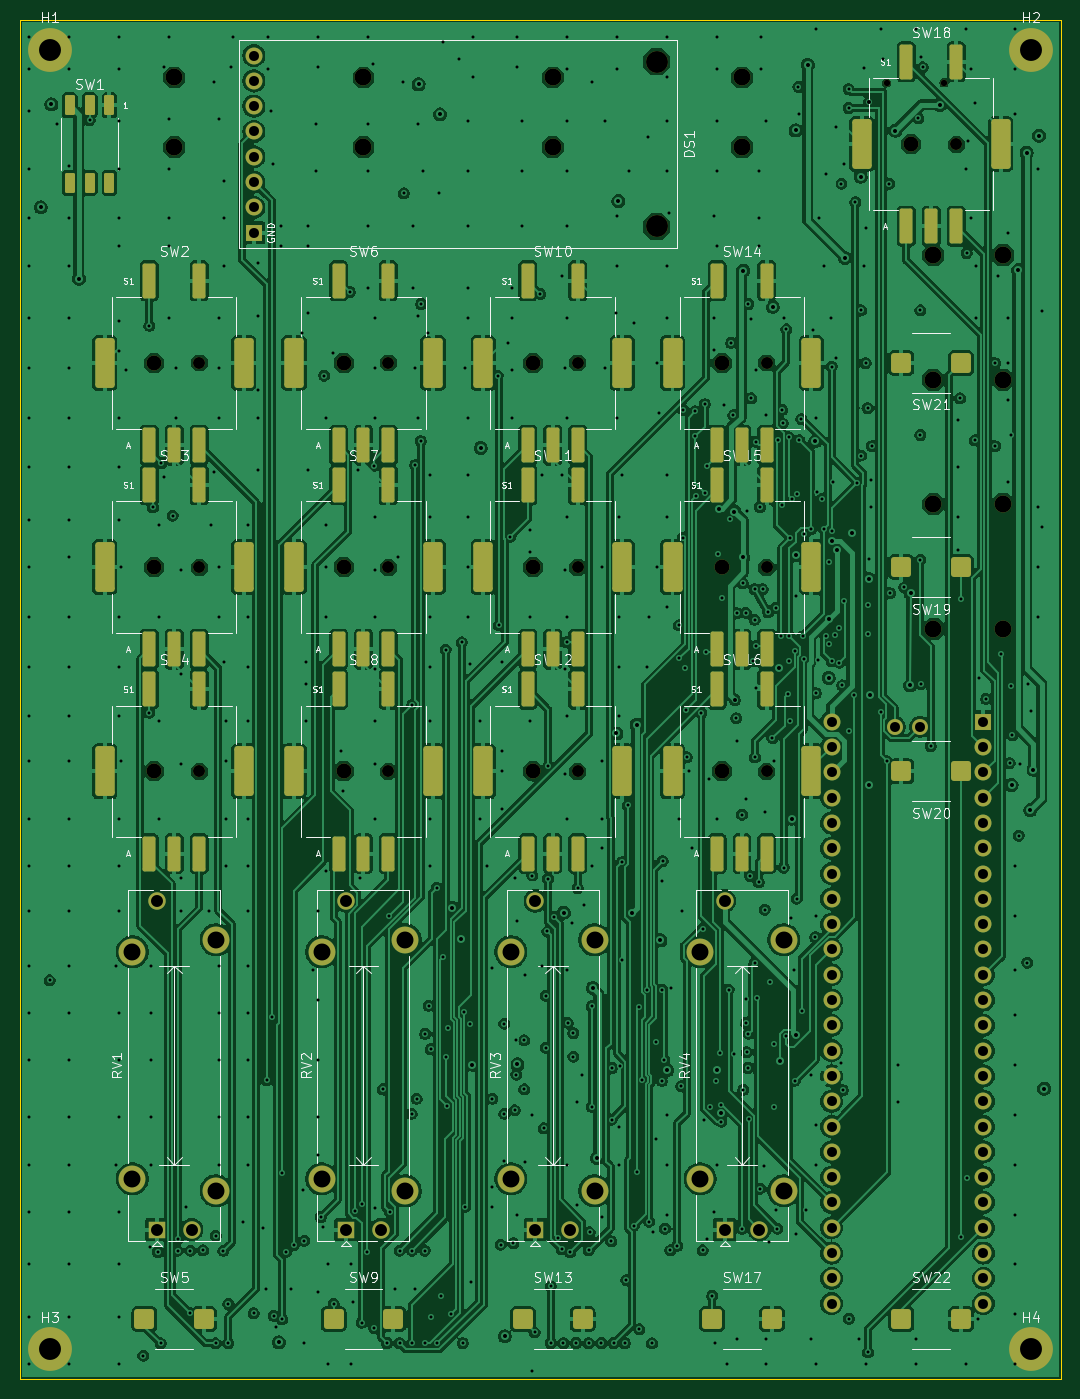
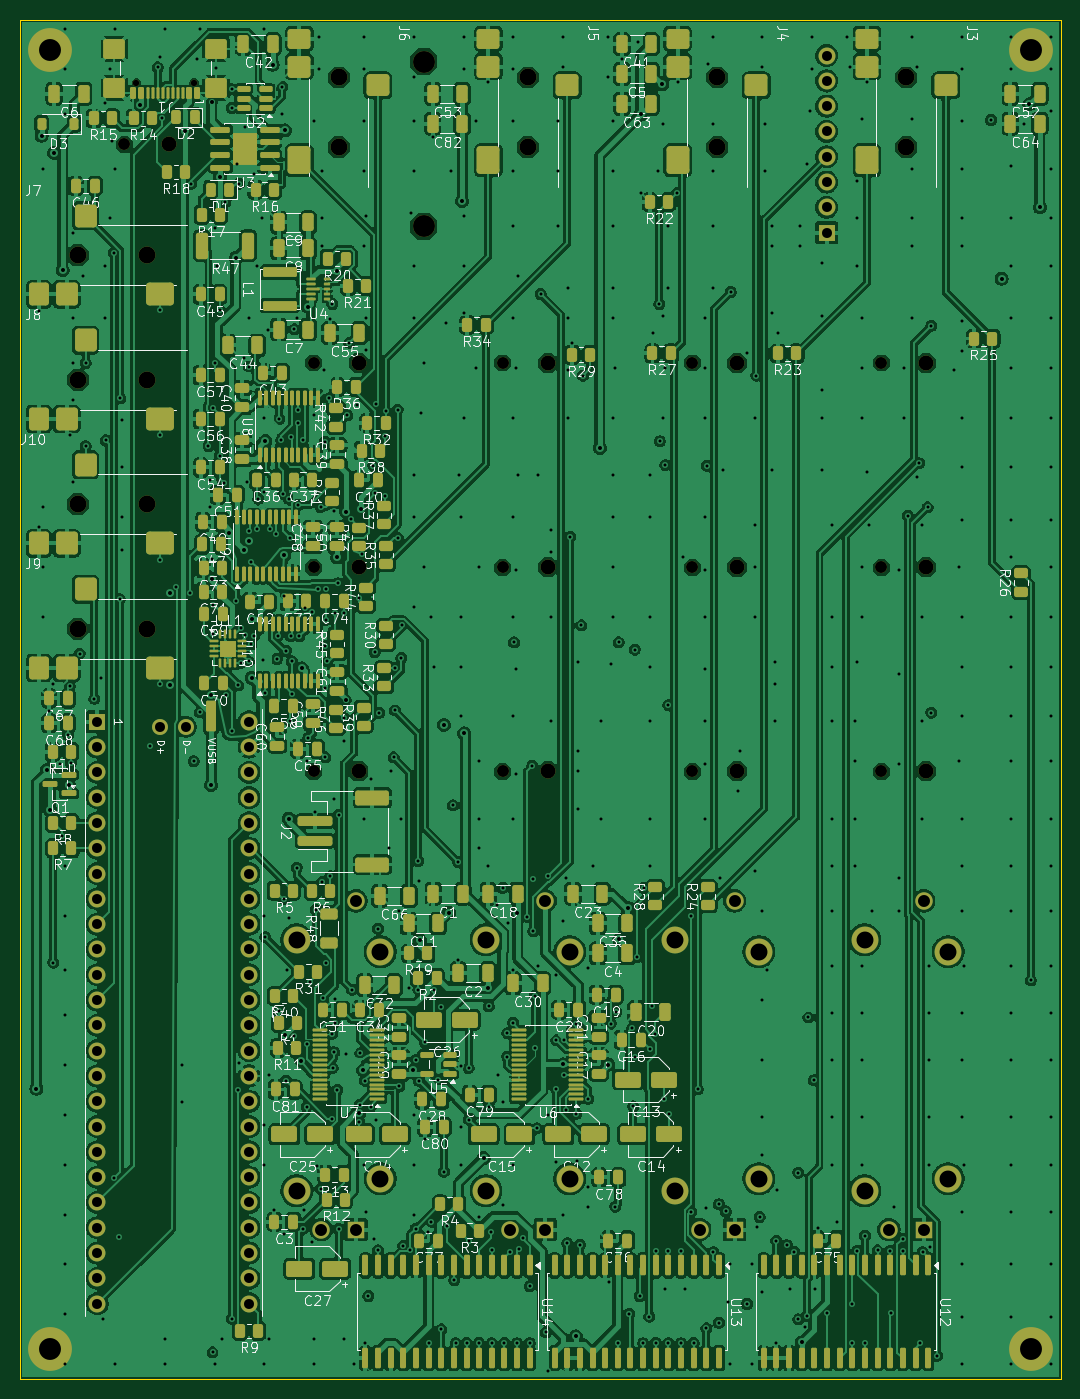
Circuit board: 11 layer files. Board 104.5 x 136.5 mm.
- bottom_copper: main-B_Cu.gbl (845247 bytes)
- bottom_mask: main-B_Mask.gbs (26929 bytes)
- paste: main-B_Paste.gbp (22767 bytes)
- bottom_silk: main-B_Silkscreen.gbo (317455 bytes)
- outline: main-Edge_Cuts.gm1 (686 bytes)
- top_copper: main-F_Cu.gtl (571554 bytes)
- top_mask: main-F_Mask.gts (9143 bytes)
- paste: main-F_Paste.gtp (4884 bytes)
- top_silk: main-F_Silkscreen.gto (89945 bytes)
- drill: main-NPTH.drl (1224 bytes)
- drill: main-PTH.drl (14676 bytes)

=== bottom_copper: main-B_Cu.gbl (845247 bytes, source omitted) ===
=== bottom_mask: main-B_Mask.gbs (26929 bytes, source omitted) ===
=== paste: main-B_Paste.gbp (22767 bytes, source omitted) ===
=== bottom_silk: main-B_Silkscreen.gbo (317455 bytes, source omitted) ===
=== outline: main-Edge_Cuts.gm1 ===
%TF.GenerationSoftware,KiCad,Pcbnew,10.0.7*%
%TF.CreationDate,2026-10-28T19:28:14+02:00*%
%TF.ProjectId,main_routed,6d61696e-5f72-46f7-9574-65642e6b6963,rev?*%
%TF.SameCoordinates,Original*%
%TF.FileFunction,Profile,NP*%
%FSLAX46Y46*%
G04 Gerber Fmt 4.6, Leading zero omitted, Abs format (unit mm)*
G04 Created by KiCad (PCBNEW 10.0.7) date 2026-10-28 19:28:14*
%MOMM*%
%LPD*%
G01*
G04 APERTURE LIST*
%TA.AperFunction,Profile*%
%ADD10C,0.100000*%
%TD*%
G04 APERTURE END LIST*
D10*
X20000000Y-20000000D02*
X124500000Y-20000000D01*
X20000000Y-156460000D02*
X20000000Y-20000000D01*
X124500000Y-20000000D02*
X124500000Y-156460000D01*
X124500000Y-156460000D02*
X20000000Y-156460000D01*
M02*

=== top_copper: main-F_Cu.gtl (571554 bytes, source omitted) ===
=== top_mask: main-F_Mask.gts (9143 bytes, source omitted) ===
=== paste: main-F_Paste.gtp ===
%TF.GenerationSoftware,KiCad,Pcbnew,10.0.7*%
%TF.CreationDate,2026-10-28T19:28:14+02:00*%
%TF.ProjectId,main_routed,6d61696e-5f72-46f7-9574-65642e6b6963,rev?*%
%TF.SameCoordinates,Original*%
%TF.FileFunction,Paste,Top*%
%TF.FilePolarity,Positive*%
%FSLAX46Y46*%
G04 Gerber Fmt 4.6, Leading zero omitted, Abs format (unit mm)*
G04 Created by KiCad (PCBNEW 10.0.7) date 2026-10-28 19:28:14*
%MOMM*%
%LPD*%
G01*
G04 APERTURE LIST*
G04 Aperture macros list*
%AMRoundRect*
0 Rectangle with rounded corners*
0 $1 Rounding radius*
0 $2 $3 $4 $5 $6 $7 $8 $9 X,Y pos of 4 corners*
0 Add a 4 corners polygon primitive as box body*
4,1,4,$2,$3,$4,$5,$6,$7,$8,$9,$2,$3,0*
0 Add four circle primitives for the rounded corners*
1,1,$1+$1,$2,$3*
1,1,$1+$1,$4,$5*
1,1,$1+$1,$6,$7*
1,1,$1+$1,$8,$9*
0 Add four rect primitives between the rounded corners*
20,1,$1+$1,$2,$3,$4,$5,0*
20,1,$1+$1,$4,$5,$6,$7,0*
20,1,$1+$1,$6,$7,$8,$9,0*
20,1,$1+$1,$8,$9,$2,$3,0*%
G04 Aperture macros list end*
%ADD10RoundRect,0.195000X-0.455000X-1.555000X0.455000X-1.555000X0.455000X1.555000X-0.455000X1.555000X0*%
%ADD11RoundRect,0.292500X-0.682500X-2.207500X0.682500X-2.207500X0.682500X2.207500X-0.682500X2.207500X0*%
%ADD12RoundRect,0.300000X0.700000X0.700000X-0.700000X0.700000X-0.700000X-0.700000X0.700000X-0.700000X0*%
%ADD13RoundRect,0.300000X-0.700000X-0.700000X0.700000X-0.700000X0.700000X0.700000X-0.700000X0.700000X0*%
%ADD14RoundRect,0.150000X-0.350000X-0.850000X0.350000X-0.850000X0.350000X0.850000X-0.350000X0.850000X0*%
G04 APERTURE END LIST*
D10*
%TO.C,SW4*%
X33000000Y-103710000D03*
X38000000Y-103710000D03*
X35500000Y-103710000D03*
D11*
X28525000Y-95460000D03*
X42475000Y-95460000D03*
D10*
X33000000Y-87210000D03*
X38000000Y-87210000D03*
%TD*%
%TO.C,SW3*%
X33000000Y-83210000D03*
X38000000Y-83210000D03*
X35500000Y-83210000D03*
D11*
X28525000Y-74960000D03*
X42475000Y-74960000D03*
D10*
X33000000Y-66710000D03*
X38000000Y-66710000D03*
%TD*%
%TO.C,SW18*%
X109000000Y-40730000D03*
X114000000Y-40730000D03*
X111500000Y-40730000D03*
D11*
X104525000Y-32480000D03*
X118475000Y-32480000D03*
D10*
X109000000Y-24230000D03*
X114000000Y-24230000D03*
%TD*%
D12*
%TO.C,SW20*%
X114500000Y-95460000D03*
X108500000Y-95460000D03*
%TD*%
D13*
%TO.C,SW9*%
X51500000Y-150460000D03*
X57500000Y-150460000D03*
%TD*%
D12*
%TO.C,SW19*%
X114500000Y-74960000D03*
X108500000Y-74960000D03*
%TD*%
D10*
%TO.C,SW10*%
X71000000Y-62710000D03*
X76000000Y-62710000D03*
X73500000Y-62710000D03*
D11*
X66525000Y-54460000D03*
X80475000Y-54460000D03*
D10*
X71000000Y-46210000D03*
X76000000Y-46210000D03*
%TD*%
%TO.C,SW8*%
X52000000Y-103710000D03*
X57000000Y-103710000D03*
X54500000Y-103710000D03*
D11*
X47525000Y-95460000D03*
X61475000Y-95460000D03*
D10*
X52000000Y-87210000D03*
X57000000Y-87210000D03*
%TD*%
D13*
%TO.C,SW22*%
X108500000Y-150460000D03*
X114500000Y-150460000D03*
%TD*%
D10*
%TO.C,SW16*%
X90000000Y-103710000D03*
X95000000Y-103710000D03*
X92500000Y-103710000D03*
D11*
X85525000Y-95460000D03*
X99475000Y-95460000D03*
D10*
X90000000Y-87210000D03*
X95000000Y-87210000D03*
%TD*%
D13*
%TO.C,SW13*%
X70500000Y-150460000D03*
X76500000Y-150460000D03*
%TD*%
D14*
%TO.C,SW1*%
X29000000Y-28580000D03*
X27000000Y-28580000D03*
X25000000Y-28580000D03*
X29000000Y-36380000D03*
X27000000Y-36380000D03*
X25000000Y-36380000D03*
%TD*%
D13*
%TO.C,SW5*%
X32500000Y-150460000D03*
X38500000Y-150460000D03*
%TD*%
D10*
%TO.C,SW2*%
X33000000Y-62710000D03*
X38000000Y-62710000D03*
X35500000Y-62710000D03*
D11*
X28525000Y-54460000D03*
X42475000Y-54460000D03*
D10*
X33000000Y-46210000D03*
X38000000Y-46210000D03*
%TD*%
%TO.C,SW11*%
X71000000Y-83210000D03*
X76000000Y-83210000D03*
X73500000Y-83210000D03*
D11*
X66525000Y-74960000D03*
X80475000Y-74960000D03*
D10*
X71000000Y-66710000D03*
X76000000Y-66710000D03*
%TD*%
D13*
%TO.C,SW17*%
X89500000Y-150460000D03*
X95500000Y-150460000D03*
%TD*%
D12*
%TO.C,SW21*%
X114500000Y-54460000D03*
X108500000Y-54460000D03*
%TD*%
D10*
%TO.C,SW14*%
X90000000Y-62710000D03*
X95000000Y-62710000D03*
X92500000Y-62710000D03*
D11*
X85525000Y-54460000D03*
X99475000Y-54460000D03*
D10*
X90000000Y-46210000D03*
X95000000Y-46210000D03*
%TD*%
%TO.C,SW15*%
X90000000Y-83210000D03*
X95000000Y-83210000D03*
X92500000Y-83210000D03*
D11*
X85525000Y-74960000D03*
X99475000Y-74960000D03*
D10*
X90000000Y-66710000D03*
X95000000Y-66710000D03*
%TD*%
%TO.C,SW12*%
X71000000Y-103710000D03*
X76000000Y-103710000D03*
X73500000Y-103710000D03*
D11*
X66525000Y-95460000D03*
X80475000Y-95460000D03*
D10*
X71000000Y-87210000D03*
X76000000Y-87210000D03*
%TD*%
%TO.C,SW6*%
X52000000Y-62710000D03*
X57000000Y-62710000D03*
X54500000Y-62710000D03*
D11*
X47525000Y-54460000D03*
X61475000Y-54460000D03*
D10*
X52000000Y-46210000D03*
X57000000Y-46210000D03*
%TD*%
%TO.C,SW7*%
X52000000Y-83210000D03*
X57000000Y-83210000D03*
X54500000Y-83210000D03*
D11*
X47525000Y-74960000D03*
X61475000Y-74960000D03*
D10*
X52000000Y-66710000D03*
X57000000Y-66710000D03*
%TD*%
M02*

=== top_silk: main-F_Silkscreen.gto (89945 bytes, source omitted) ===
=== drill: main-NPTH.drl ===
M48
; DRILL file KiCad 10.0.7 date 2026-10-28T19:28:15
; FORMAT={-:-/ absolute / metric / decimal}
; #@! TF.CreationDate,2026-10-28T19:28:15+02:00
; #@! TF.GenerationSoftware,Kicad,Pcbnew,10.0.7
; #@! TF.FileFunction,NonPlated,1,4,NPTH
FMAT,2
METRIC
; #@! TA.AperFunction,NonPlated,NPTH,ComponentDrill
T1C0.650
; #@! TA.AperFunction,NonPlated,NPTH,ComponentDrill
T2C1.200
; #@! TA.AperFunction,NonPlated,NPTH,ComponentDrill
T3C1.500
; #@! TA.AperFunction,NonPlated,NPTH,ComponentDrill
T4C1.700
; #@! TA.AperFunction,NonPlated,NPTH,ComponentDrill
T5C2.200
%
G90
G05
T1
X107.01Y-26.325
X112.79Y-26.325
T2
X38.0Y-54.46
X38.0Y-74.96
X38.0Y-95.46
X57.0Y-54.46
X57.0Y-74.96
X57.0Y-95.46
X76.0Y-54.46
X76.0Y-74.96
X76.0Y-95.46
X95.0Y-54.46
X95.0Y-74.96
X95.0Y-95.46
X114.0Y-32.48
T3
X33.5Y-54.46
X33.5Y-74.96
X33.5Y-95.46
X52.5Y-54.46
X52.5Y-74.96
X52.5Y-95.46
X71.5Y-54.46
X71.5Y-74.96
X71.5Y-95.46
X90.5Y-54.46
X90.5Y-74.96
X90.5Y-95.46
X109.5Y-32.48
T4
X35.5Y-25.795
X35.5Y-32.795
X54.5Y-25.795
X54.5Y-32.795
X73.5Y-25.795
X73.5Y-32.795
X92.5Y-25.795
X92.5Y-32.795
X111.705Y-43.63
X111.705Y-56.13
X111.705Y-68.63
X111.705Y-81.13
X118.705Y-43.63
X118.705Y-56.13
X118.705Y-68.63
X118.705Y-81.13
T5
X83.93Y-24.21
X83.93Y-40.75
M30

=== drill: main-PTH.drl (14676 bytes, source omitted) ===
